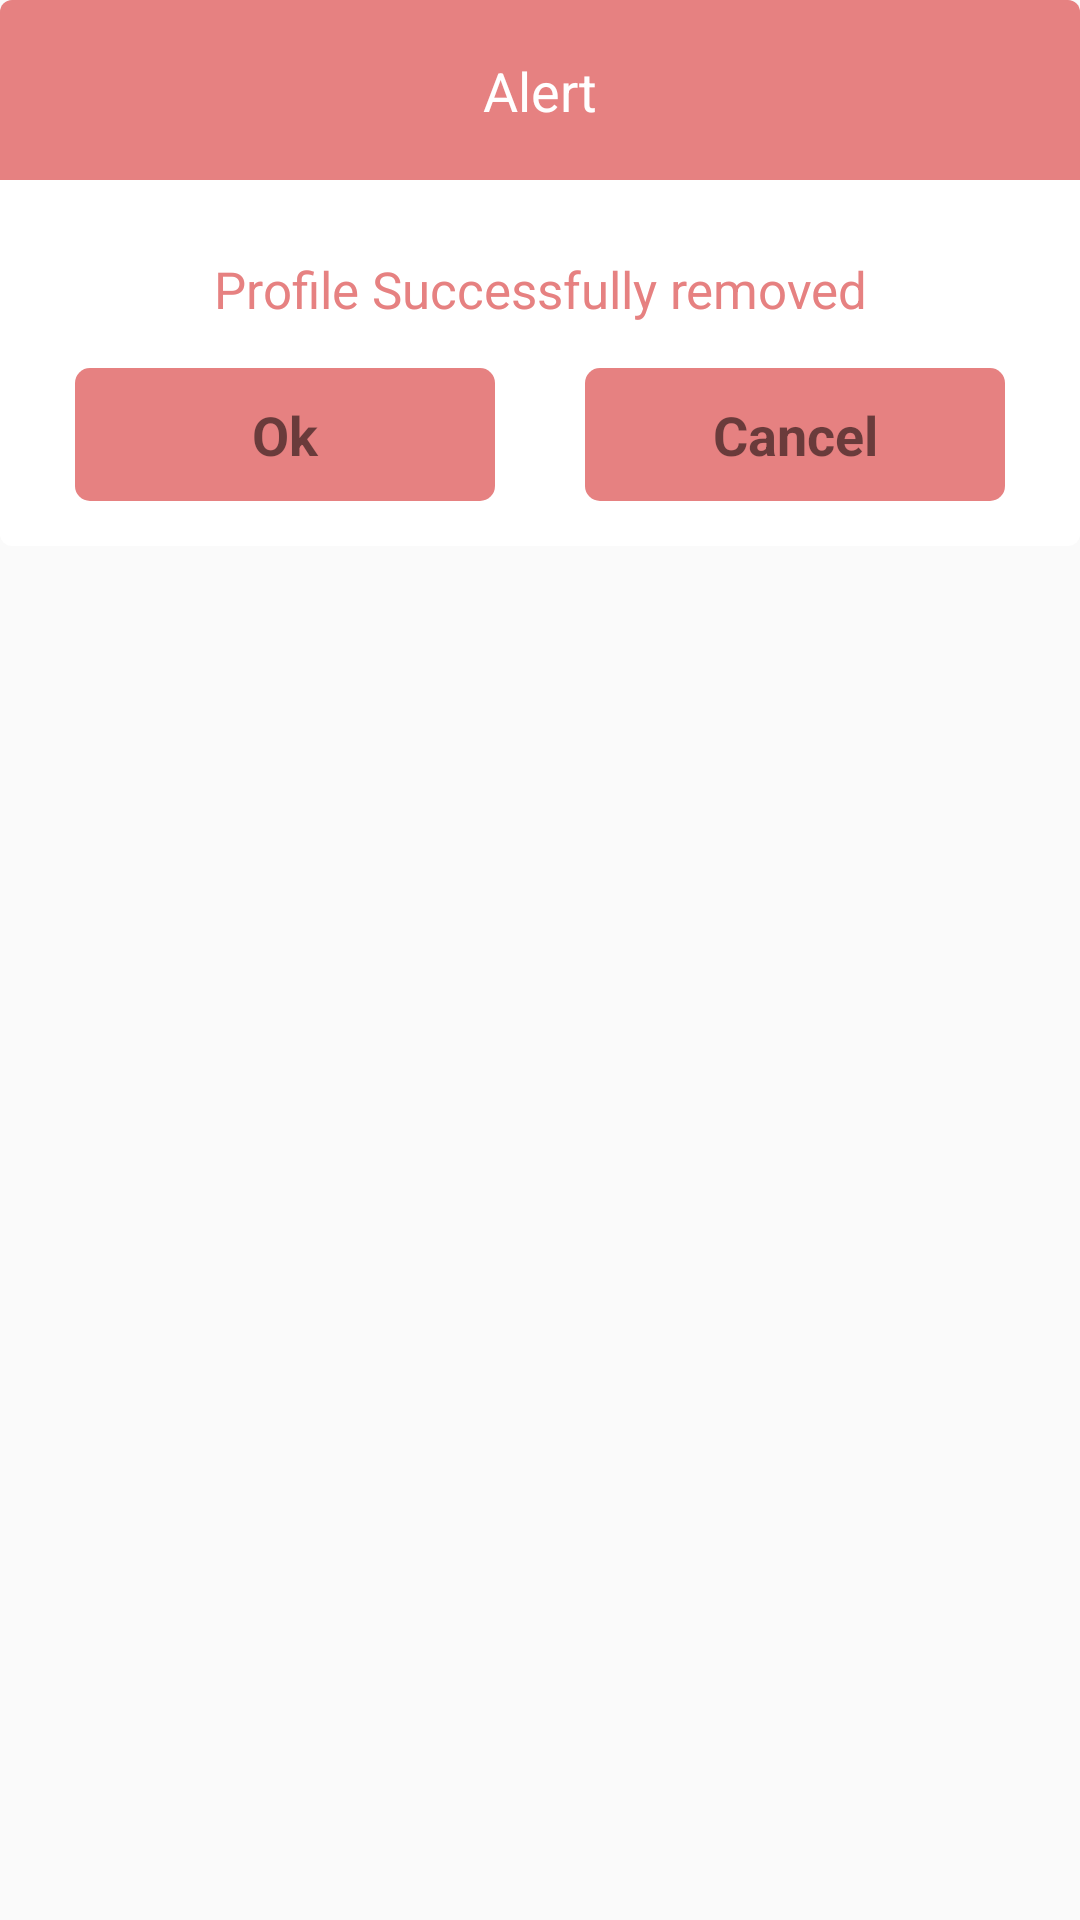

The Android layout XML behind this screen, and the referenced resources:
<!-- AndroidManifest.xml: application theme Theme.Matrisampleapp -->
<!-- res/layout/custom_layout.xml -->
<?xml version="1.0" encoding="utf-8"?>
<androidx.constraintlayout.widget.ConstraintLayout
    xmlns:android="http://schemas.android.com/apk/res/android"
    android:layout_width="match_parent"
    android:layout_height="wrap_content"
    android:importantForAccessibility="no"
    xmlns:app="http://schemas.android.com/apk/res-auto">


    <androidx.constraintlayout.widget.ConstraintLayout
        android:id="@+id/popup_parent_constraint"
        app:layout_constraintTop_toTopOf="parent"
        app:layout_constraintStart_toStartOf="parent"
        android:layout_width="match_parent"
        android:layout_height="wrap_content">
        <androidx.constraintlayout.widget.ConstraintLayout
            app:layout_constraintBottom_toTopOf="@+id/footerconstraint"
            android:id="@+id/headerconstraint"
            android:background="@drawable/alert_button_blue_bg_selector"
            app:layout_constraintTop_toTopOf="parent"
            app:layout_constraintStart_toStartOf="parent"
            app:layout_constraintEnd_toEndOf="parent"
            android:layout_width="0dp"
            android:importantForAccessibility="no"
            android:layout_height="60dp">

            <TextView
                android:textColor="@color/white"
                android:id="@+id/customtitle"
                android:textSize="18sp"
                android:gravity="center"
                android:text="Alert"
                android:layout_marginEnd="10dp"
                android:layout_marginStart="10dp"
                android:importantForAccessibility="yes"
                app:layout_constraintBottom_toBottomOf="parent"
                app:layout_constraintEnd_toEndOf="parent"
                app:layout_constraintTop_toTopOf="parent"
                app:layout_constraintStart_toStartOf="parent"
                android:layout_width="0dp"
                android:layout_height="wrap_content"
                android:accessibilityTraversalBefore="@id/descriptionTextView"/>

        </androidx.constraintlayout.widget.ConstraintLayout>
        <androidx.constraintlayout.widget.ConstraintLayout
            android:background="@drawable/bottom_corner_rectangle"
            android:id="@+id/footerconstraint"
            app:layout_constraintStart_toStartOf="parent"
            app:layout_constraintEnd_toEndOf="parent"
            android:importantForAccessibility="no"
            app:layout_constraintTop_toBottomOf="@id/headerconstraint"
            android:layout_width="0dp"
            android:layout_height="wrap_content"
            android:padding="5dp">


            <TextView
                android:textColor="@color/secondary_color"
                android:text="Profile Successfully removed"
                android:maxLines="25"
                android:layout_marginTop="20dp"
                android:gravity="center"
                android:layout_marginEnd="10dp"
                android:importantForAccessibility="yes"
                android:layout_marginStart="10dp"
                android:textSize="17sp"
                android:id="@+id/descriptionTextView"
                app:layout_constraintEnd_toEndOf="parent"
                app:layout_constraintStart_toStartOf="parent"
                app:layout_constraintTop_toTopOf="parent"
                android:layout_width="0dp"
                android:layout_height="wrap_content"
                android:accessibilityTraversalBefore="@id/confirm_btn"/>


            <TextView
                android:backgroundTint="@color/secondary_color"
                android:textAllCaps="false"
                android:textSize="18sp"
                android:textStyle="bold"
                android:importantForAccessibility="yes"
                android:textColor="@color/high_contrast_color"
                android:background="@drawable/button_settings_primary_color_bg"
                android:paddingTop="10dp"
                android:paddingBottom="10dp"
                android:layout_marginTop="15dp"
                android:id="@+id/confirm_btn"
                android:gravity="center"
                android:layout_width="0dp"
                app:layout_constraintHorizontal_weight="1"
                android:layout_height="wrap_content"
                android:text="Ok"
                app:layout_constraintLeft_toLeftOf="parent"
                app:layout_constraintTop_toBottomOf="@+id/descriptionTextView"
                app:layout_constraintRight_toLeftOf="@+id/cancel_btn"
                android:layout_marginRight="20dp"
                android:layout_marginLeft="20dp"
                android:accessibilityTraversalBefore="@id/cancel_btn">
            </TextView>


            <TextView
                android:layout_marginLeft="10dp"
                android:gravity="center"
                android:layout_marginRight="20dp"
                android:textSize="18sp"
                android:textStyle="bold"
                android:importantForAccessibility="yes"
                android:textColor="@color/high_contrast_color"
                android:background="@drawable/button_settings_primary_color_bg"
                android:paddingTop="10dp"
                android:paddingBottom="10dp"
                android:layout_marginTop="15dp"
                android:id="@+id/cancel_btn"
                android:layout_width="0dp"
                app:layout_constraintHorizontal_weight="1"
                android:layout_height="wrap_content"
                android:text="Cancel"
                app:layout_constraintRight_toRightOf="parent"
                app:layout_constraintTop_toBottomOf="@+id/descriptionTextView"
                app:layout_constraintLeft_toRightOf="@+id/confirm_btn"
                >
            </TextView>


            <View
                android:layout_width="match_parent"
                android:layout_height="10dp"
                android:visibility="invisible"
                app:layout_constraintEnd_toEndOf="parent"
                app:layout_constraintStart_toStartOf="parent"
                app:layout_constraintTop_toBottomOf="@+id/confirm_btn">

            </View>


        </androidx.constraintlayout.widget.ConstraintLayout>
    </androidx.constraintlayout.widget.ConstraintLayout>

</androidx.constraintlayout.widget.ConstraintLayout>
<!-- resources referenced by this layout -->
<resources>
  <!-- drawable alert_button_blue_bg_selector (drawable) -->
  <selector xmlns:android="http://schemas.android.com/apk/res/android">
      <item>
          <shape android:shape="rectangle">
              <corners android:topLeftRadius="4dp"
                  android:topRightRadius="4dp" />
              <solid android:color="@color/secondary_color" />
          </shape>
      </item>
  </selector>
  <!-- drawable bottom_corner_rectangle (drawable) -->
  <selector xmlns:android="http://schemas.android.com/apk/res/android">
      <item>
          <shape android:shape="rectangle">
              <corners android:bottomLeftRadius="4dp"
                  android:bottomRightRadius="4dp" />
              <solid android:color="@color/white" />
          </shape>
      </item>
  </selector>
  <!-- drawable button_settings_primary_color_bg (drawable) -->
  <?xml version="1.0" encoding="utf-8"?>
  <layer-list xmlns:android="http://schemas.android.com/apk/res/android" >
  
      <item>
          <shape android:shape="rectangle" >
              <solid android:color="@color/secondary_color" />
              <corners
                  android:radius="5dp"
                  />
          </shape>
      </item>
  
  </layer-list>
  <style name="Theme.Matrisampleapp" parent="Theme.AppCompat.Light.NoActionBar" />
  <!-- not gathered from this repository: default colours our renderer supplied (Android Studio template values) -->
  <color name="white">#FFFFFFFF</color>
</resources>
